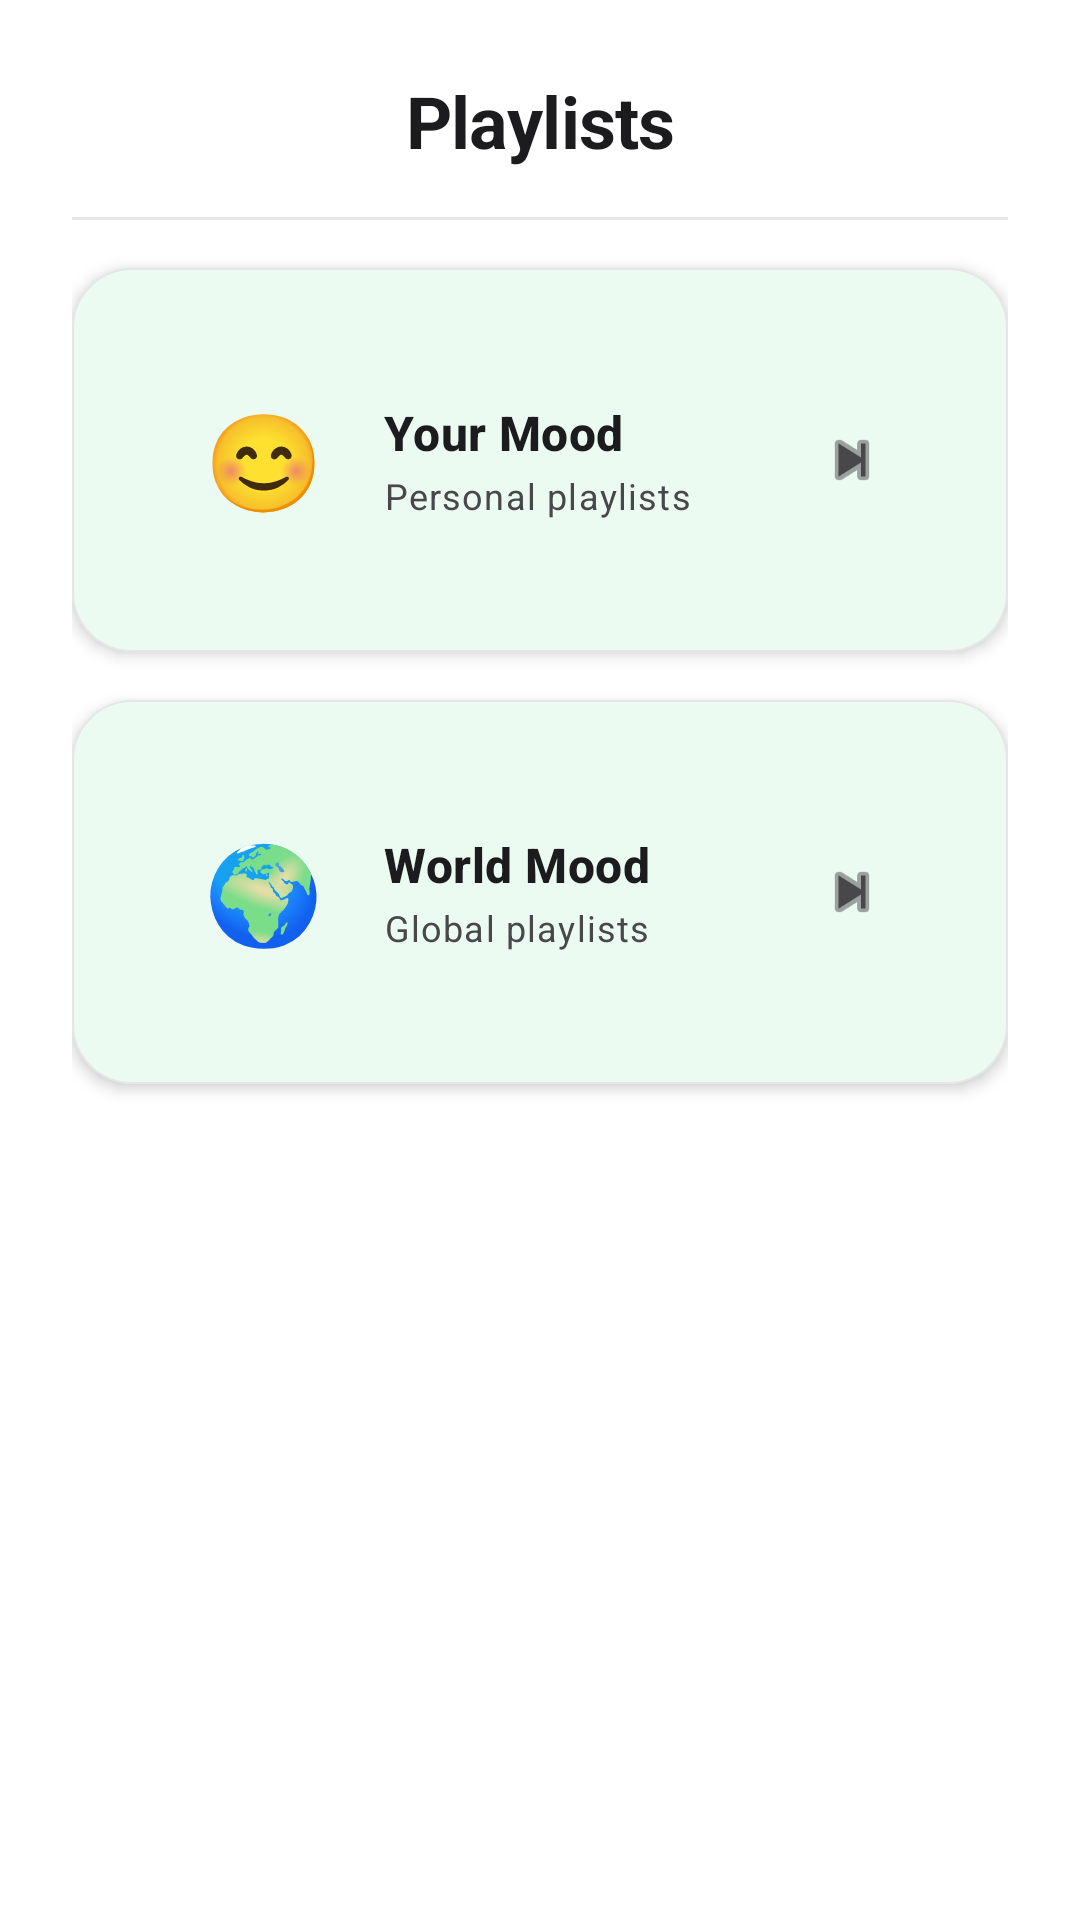

This screen was rendered from an Android layout file. Write that file and the resources it references.
<!-- AndroidManifest.xml: application theme Theme.Emuji -->
<!-- res/layout/bottom_sheet_playlists.xml -->
<?xml version="1.0" encoding="utf-8"?>
<LinearLayout xmlns:android="http://schemas.android.com/apk/res/android"
    xmlns:app="http://schemas.android.com/apk/res-auto"
    android:layout_width="match_parent"
    android:layout_height="wrap_content"
    android:orientation="vertical"
    android:padding="@dimen/spacing_lg"
    android:background="?attr/colorSurface">

    
    <TextView
        android:layout_width="match_parent"
        android:layout_height="wrap_content"
        android:text="Playlists"
        android:textAppearance="@style/TextAppearance.App.HeadlineSmall"
        android:textColor="?attr/colorOnSurface"
        android:textStyle="bold"
        android:paddingBottom="@dimen/spacing_md"
        android:gravity="center" />

    
    <View
        android:layout_width="match_parent"
        android:layout_height="1dp"
        android:background="?attr/colorOutlineVariant"
        android:layout_marginBottom="@dimen/spacing_md" />

    
    <com.google.android.material.card.MaterialCardView
        android:id="@+id/btnUserMoodSheet"
        android:layout_width="match_parent"
        android:layout_height="wrap_content"
        android:layout_marginBottom="@dimen/spacing_md"
        android:clickable="true"
        android:focusable="true"
        app:cardBackgroundColor="?attr/colorSurface"
        app:cardCornerRadius="@dimen/corner_radius_lg"
        app:cardElevation="@dimen/elevation_medium"
        app:strokeColor="?attr/colorOutlineVariant"
        app:strokeWidth="0.5dp">

        <LinearLayout
            android:layout_width="match_parent"
            android:layout_height="wrap_content"
            android:gravity="center_vertical"
            android:orientation="horizontal"
            android:padding="@dimen/spacing_lg">

            
            <TextView
                android:layout_width="@dimen/icon_size_lg"
                android:layout_height="@dimen/icon_size_lg"
                android:gravity="center"
                android:text="😊"
                android:textSize="32sp" />

            
            <LinearLayout
                android:layout_width="0dp"
                android:layout_height="wrap_content"
                android:layout_marginStart="@dimen/spacing_md"
                android:layout_weight="1"
                android:orientation="vertical">

                <TextView
                    android:layout_width="wrap_content"
                    android:layout_height="wrap_content"
                    android:text="Your Mood"
                    android:textAppearance="@style/TextAppearance.App.TitleMedium"
                    android:textColor="?attr/colorOnSurface"
                    android:textStyle="bold" />

                <TextView
                    android:layout_width="wrap_content"
                    android:layout_height="wrap_content"
                    android:layout_marginTop="2dp"
                    android:text="Personal playlists"
                    android:textAppearance="@style/TextAppearance.App.BodySmall"
                    android:textColor="?attr/colorOnSurfaceVariant" />

            </LinearLayout>

            
            <ImageView
                android:layout_width="@dimen/icon_size_sm"
                android:layout_height="@dimen/icon_size_sm"
                android:contentDescription="Navigate"
                android:src="@android:drawable/ic_media_next"
                android:tint="?attr/colorOnSurfaceVariant" />

        </LinearLayout>

    </com.google.android.material.card.MaterialCardView>

    
    <com.google.android.material.card.MaterialCardView
        android:id="@+id/btnWorldMoodSheet"
        android:layout_width="match_parent"
        android:layout_height="wrap_content"
        android:layout_marginBottom="@dimen/spacing_md"
        android:clickable="true"
        android:focusable="true"
        app:cardBackgroundColor="?attr/colorSurface"
        app:cardCornerRadius="@dimen/corner_radius_lg"
        app:cardElevation="@dimen/elevation_medium"
        app:strokeColor="?attr/colorOutlineVariant"
        app:strokeWidth="0.5dp">

        <LinearLayout
            android:layout_width="match_parent"
            android:layout_height="wrap_content"
            android:gravity="center_vertical"
            android:orientation="horizontal"
            android:padding="@dimen/spacing_lg">

            
            <TextView
                android:layout_width="@dimen/icon_size_lg"
                android:layout_height="@dimen/icon_size_lg"
                android:gravity="center"
                android:text="🌍"
                android:textSize="32sp" />

            
            <LinearLayout
                android:layout_width="0dp"
                android:layout_height="wrap_content"
                android:layout_marginStart="@dimen/spacing_md"
                android:layout_weight="1"
                android:orientation="vertical">

                <TextView
                    android:layout_width="wrap_content"
                    android:layout_height="wrap_content"
                    android:text="World Mood"
                    android:textAppearance="@style/TextAppearance.App.TitleMedium"
                    android:textColor="?attr/colorOnSurface"
                    android:textStyle="bold" />

                <TextView
                    android:layout_width="wrap_content"
                    android:layout_height="wrap_content"
                    android:layout_marginTop="2dp"
                    android:text="Global playlists"
                    android:textAppearance="@style/TextAppearance.App.BodySmall"
                    android:textColor="?attr/colorOnSurfaceVariant" />

            </LinearLayout>

            
            <ImageView
                android:layout_width="@dimen/icon_size_sm"
                android:layout_height="@dimen/icon_size_sm"
                android:contentDescription="Navigate"
                android:src="@android:drawable/ic_media_next"
                android:tint="?attr/colorOnSurfaceVariant" />

        </LinearLayout>

    </com.google.android.material.card.MaterialCardView>

</LinearLayout>
<!-- resources referenced by this layout -->
<resources>
  <dimen name="corner_radius_lg">20dp</dimen>
  <dimen name="elevation_medium">3dp</dimen>
  <dimen name="icon_size_lg">48dp</dimen>
  <dimen name="icon_size_sm">24dp</dimen>
  <dimen name="spacing_lg">24dp</dimen>
  <dimen name="spacing_md">16dp</dimen>
  <style name="Theme.Emuji" parent="Base.Theme.Emuji" />
  <dimen name="text_body_small">12sp</dimen>
  <dimen name="text_headline_small">24sp</dimen>
  <dimen name="text_title_medium">16sp</dimen>
  <color name="md_theme_light_primary">#1ED760</color>
  <color name="md_theme_light_onPrimary">#FFFFFF</color>
  <color name="md_theme_light_primaryContainer">#E8F8F0</color>
  <color name="md_theme_light_onPrimaryContainer">#001E11</color>
  <color name="md_theme_light_secondary">#007AFF</color>
  <color name="md_theme_light_onSecondary">#FFFFFF</color>
  <color name="md_theme_light_secondaryContainer">#E3F2FD</color>
  <color name="md_theme_light_onSecondaryContainer">#001A41</color>
  <color name="md_theme_light_tertiary">#AF52DE</color>
  <color name="md_theme_light_onTertiary">#FFFFFF</color>
  <color name="md_theme_light_tertiaryContainer">#F3E5F8</color>
  <color name="md_theme_light_onTertiaryContainer">#2D0A3E</color>
  <color name="md_theme_light_error">#FF3B30</color>
  <color name="md_theme_light_onError">#FFFFFF</color>
  <color name="md_theme_light_errorContainer">#FFEBE9</color>
  <color name="md_theme_light_onErrorContainer">#410002</color>
  <color name="md_theme_light_background">#F9F9F9</color>
  <color name="md_theme_light_onBackground">#1C1C1E</color>
  <color name="md_theme_light_surface">#FFFFFF</color>
  <color name="md_theme_light_onSurface">#1C1C1E</color>
  <color name="md_theme_light_surfaceVariant">#F2F2F7</color>
  <color name="md_theme_light_onSurfaceVariant">#48484A</color>
  <color name="md_theme_light_outline">#C6C6C8</color>
  <color name="md_theme_light_outlineVariant">#E5E5EA</color>
  <style name="ShapeAppearance.App.LargeComponent" parent="ShapeAppearance.Material3.LargeComponent">
          <item name="cornerFamily">rounded</item>
          <item name="cornerSize">@dimen/corner_radius_xl</item>
      </style>
  <style name="Widget.App.Switch" parent="Widget.Material3.CompoundButton.Switch">
          <item name="thumbTint">?attr/colorPrimary</item>
          <item name="trackTint">?attr/colorSurfaceVariant</item>
      </style>
  <style name="Widget.App.FloatingActionButton" parent="Widget.Material3.FloatingActionButton.Primary">
          <item name="shapeAppearanceOverlay">@style/ShapeAppearance.App.SmallComponent</item>
      </style>
  <style name="Widget.App.ExtendedFloatingActionButton" parent="Widget.Material3.ExtendedFloatingActionButton.Primary">
          <item name="shapeAppearanceOverlay">@style/ShapeAppearance.App.SmallComponent</item>
      </style>
  <style name="Widget.App.BottomSheet" parent="Widget.Material3.BottomSheet">
          <item name="shapeAppearanceOverlay">@style/ShapeAppearance.App.BottomSheet</item>
      </style>
  <dimen name="text_display_large">57sp</dimen>
  <dimen name="text_display_medium">45sp</dimen>
  <dimen name="text_display_small">36sp</dimen>
  <dimen name="text_headline_large">32sp</dimen>
  <dimen name="text_headline_medium">28sp</dimen>
  <dimen name="text_title_large">22sp</dimen>
  <dimen name="text_title_small">14sp</dimen>
  <dimen name="text_body_large">16sp</dimen>
  <dimen name="text_body_medium">14sp</dimen>
  <dimen name="text_label_large">14sp</dimen>
  <dimen name="text_label_medium">12sp</dimen>
  <dimen name="text_label_small">11sp</dimen>
  <dimen name="corner_radius_md">14dp</dimen>
  <dimen name="corner_radius_xl">28dp</dimen>
  <dimen name="button_corner_radius">999dp</dimen>
  <dimen name="button_min_height">56dp</dimen>
  <dimen name="button_padding_vertical">14dp</dimen>
  <dimen name="button_padding_horizontal">32dp</dimen>
  <dimen name="card_elevation">4dp</dimen>
  <dimen name="card_padding">16dp</dimen>
  <dimen name="bottom_sheet_corner_radius">28dp</dimen>
</resources>
